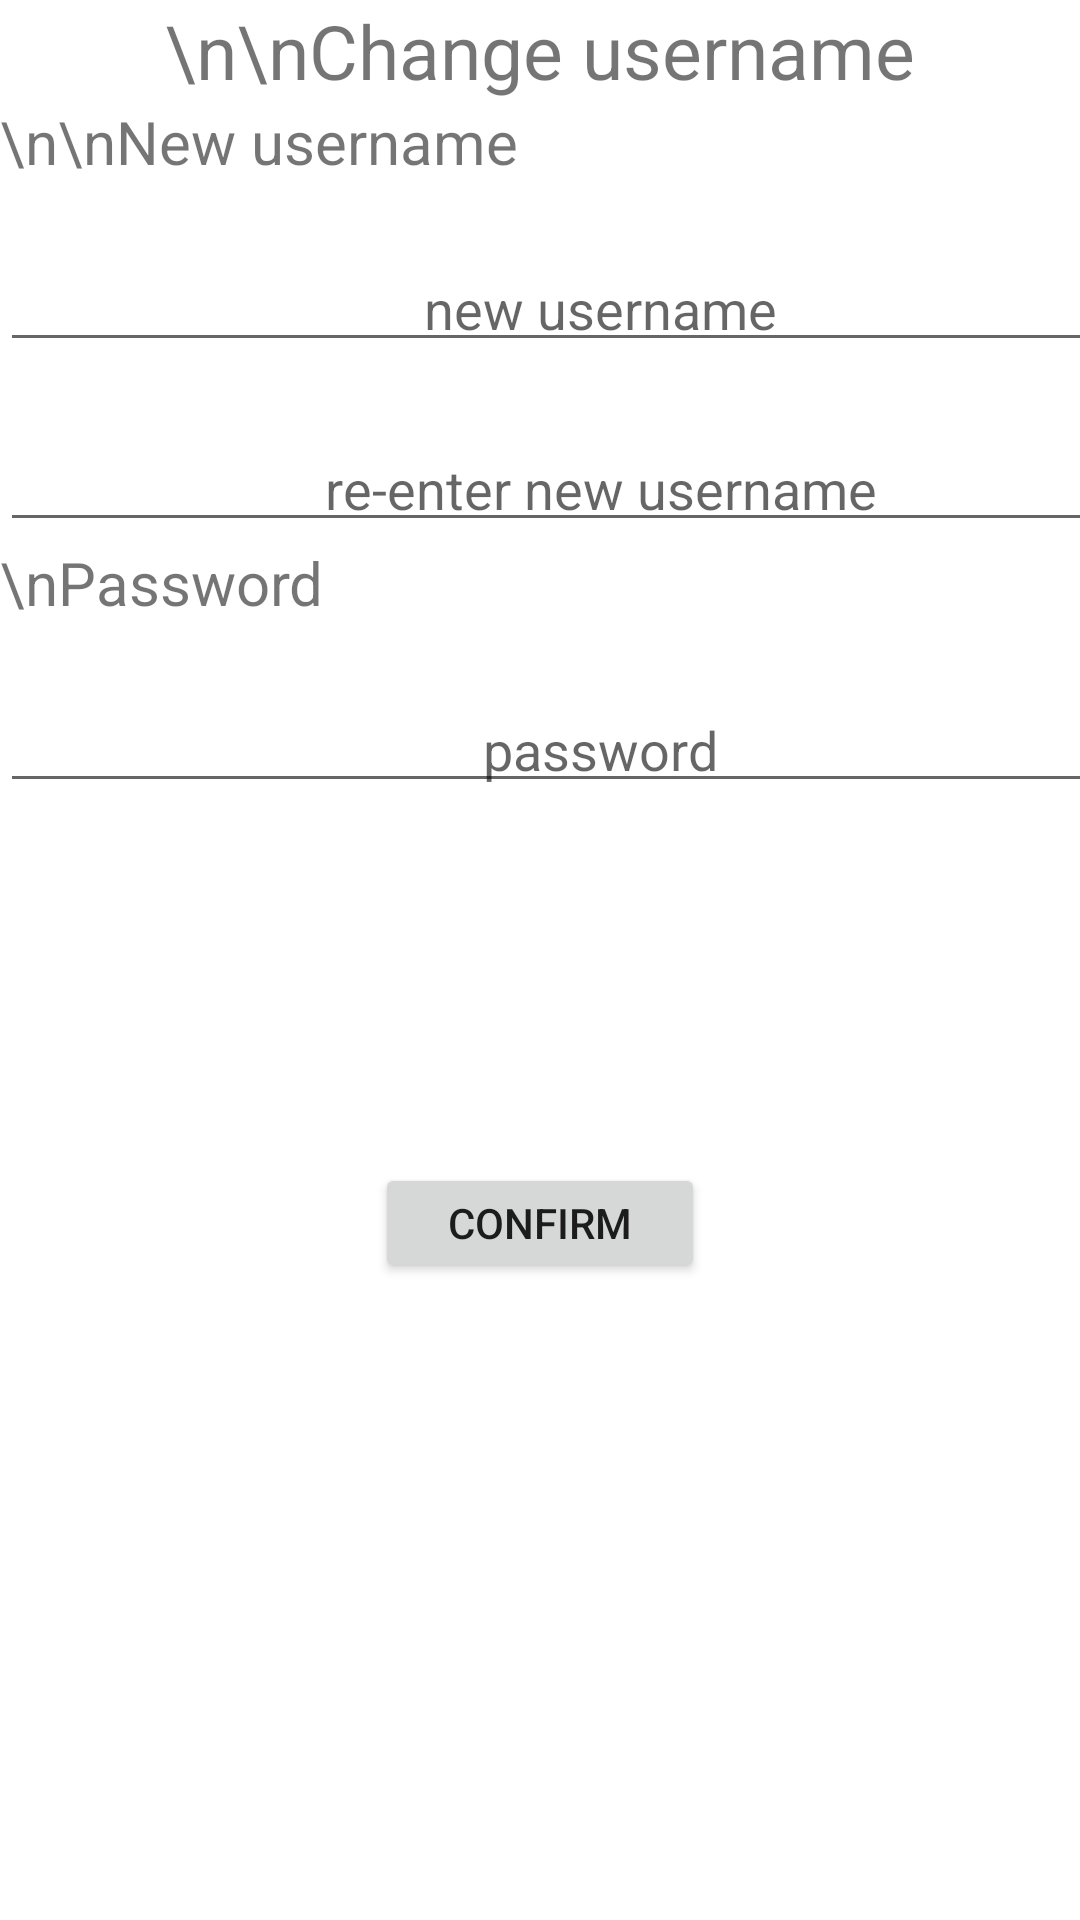

Reconstruct the res/layout file that produces this screen, plus the resources it refers to.
<!-- AndroidManifest.xml: application theme Theme.COMP3330_login_page -->
<!-- res/layout/activity_change_username.xml -->
<?xml version="1.0" encoding="utf-8"?>
<RelativeLayout xmlns:android="http://schemas.android.com/apk/res/android"
    xmlns:tools="http://schemas.android.com/tools"
    android:layout_width="match_parent"
    android:layout_height="match_parent"
    xmlns:app="http://schemas.android.com/apk/res-auto">

    <ScrollView
        android:id="@+id/scrollView"
        android:layout_width="fill_parent"
        android:layout_height="fill_parent"
        android:layout_alignParentStart="true"
        android:layout_alignParentLeft="true"
        android:layout_alignParentTop="true">

        <LinearLayout
            android:layout_width="fill_parent"
            android:layout_height="fill_parent"
            android:orientation="vertical">


            // Change username

            <LinearLayout
                android:layout_width="fill_parent"
                android:layout_height="wrap_content"
                android:gravity="center"
                android:orientation="horizontal"
                android:weightSum="1">

                <TextView
                    android:layout_width="wrap_content"
                    android:layout_height="wrap_content"
                    android:text="\n\nChange username"
                    android:textSize="25sp"
                    app:layout_constraintEnd_toEndOf="parent"
                    app:layout_constraintHorizontal_bias="0.391"
                    app:layout_constraintStart_toEndOf="@+id/textView2"
                    tools:layout_editor_absoluteY="130dp" />


            </LinearLayout>






            //New username and new username

            <LinearLayout
                android:layout_width="fill_parent"
                android:layout_height="wrap_content"
                android:orientation="vertical"
                android:weightSum="1">

                //New username

                <LinearLayout
                    android:layout_width="fill_parent"
                    android:layout_height="wrap_content"
                    android:orientation="horizontal"
                    android:weightSum="1">

                    <TextView
                        android:layout_width="wrap_content"
                        android:layout_height="wrap_content"
                        android:text="\n\nNew username"
                        android:textSize="20sp"
                        app:layout_constraintEnd_toEndOf="parent"
                        app:layout_constraintHorizontal_bias="0.391"
                        tools:layout_editor_absoluteY="20dp" />

                </LinearLayout>


                //new username

                <EditText
                    android:id="@+id/cusername_new_username"
                    android:layout_width="400dp"
                    android:layout_height="40dp"
                    android:layout_alignParentStart="true"
                    android:layout_alignParentLeft="true"
                    android:layout_marginTop="20dp"
                    android:layout_weight="1.05"
                    android:gravity="center_vertical|center_horizontal"
                    android:hint="new username" />

            </LinearLayout>

            //re-enter username

            <LinearLayout
                android:layout_width="fill_parent"
                android:layout_height="wrap_content"
                android:orientation="vertical"
                android:weightSum="1">

                //username

                <EditText
                    android:id="@+id/cusername_reenter_new_username"
                    android:layout_width="400dp"
                    android:layout_height="40dp"
                    android:layout_alignParentStart="true"
                    android:layout_alignParentLeft="true"
                    android:layout_marginTop="20dp"
                    android:layout_weight="1.05"
                    android:gravity="center_vertical|center_horizontal"
                    android:hint="re-enter new username" />

            </LinearLayout>

            //password

            <LinearLayout
                android:layout_width="fill_parent"
                android:layout_height="wrap_content"
                android:orientation="vertical"
                android:weightSum="1">

                //Password

                <LinearLayout
                    android:layout_width="fill_parent"
                    android:layout_height="wrap_content"
                    android:orientation="horizontal"
                    android:weightSum="1">

                    <TextView
                        android:layout_width="wrap_content"
                        android:layout_height="wrap_content"
                        android:text="\nPassword"
                        android:textSize="20sp"
                        app:layout_constraintEnd_toEndOf="parent"
                        app:layout_constraintHorizontal_bias="0.391"
                        tools:layout_editor_absoluteY="20dp" />

                </LinearLayout>

                //password

                <EditText
                    android:id="@+id/cusername_password"
                    android:layout_width="400dp"
                    android:layout_height="40dp"
                    android:layout_alignParentStart="true"
                    android:layout_alignParentLeft="true"
                    android:layout_marginTop="20dp"
                    android:layout_weight="1.05"
                    android:gravity="center_vertical|center_horizontal"
                    android:hint="password" />


            </LinearLayout>

            <Space
                android:layout_width="0dp"
                android:layout_height="120dp"
                android:layout_weight="1"></Space>

            //Enter button below

            <LinearLayout
                android:layout_width="fill_parent"
                android:layout_height="wrap_content"
                android:gravity="center"
                android:orientation="horizontal"
                android:weightSum="1">

                <Button
                    android:id="@+id/cusername_enter"
                    android:layout_width="110dp"
                    android:layout_height="40dp"
                    android:text="Confirm"
                    tools:layout_editor_absoluteX="137dp"
                    tools:layout_editor_absoluteY="239dp" />

            </LinearLayout>



        </LinearLayout>
    </ScrollView>
</RelativeLayout>
<!-- resources referenced by this layout -->
<resources>
  <style name="Theme.COMP3330_login_page" parent="Theme.MaterialComponents.DayNight.DarkActionBar">
          
          <item name="colorPrimary">@color/purple_500</item>
          <item name="colorPrimaryVariant">@color/purple_700</item>
          <item name="colorOnPrimary">@color/white</item>
          
          <item name="colorSecondary">@color/teal_200</item>
          <item name="colorSecondaryVariant">@color/teal_700</item>
          <item name="colorOnSecondary">@color/black</item>
          
          <item name="android:statusBarColor" tools:targetApi="l">?attr/colorPrimaryVariant</item>
          
      </style>
  <!-- not gathered from this repository: default colours our renderer supplied (Android Studio template values) -->
  <color name="purple_500">#FF6200EE</color>
  <color name="purple_700">#FF3700B3</color>
  <color name="teal_200">#FF03DAC5</color>
  <color name="teal_700">#FF018786</color>
  <color name="black">#FF000000</color>
  <color name="white">#FFFFFFFF</color>
</resources>
